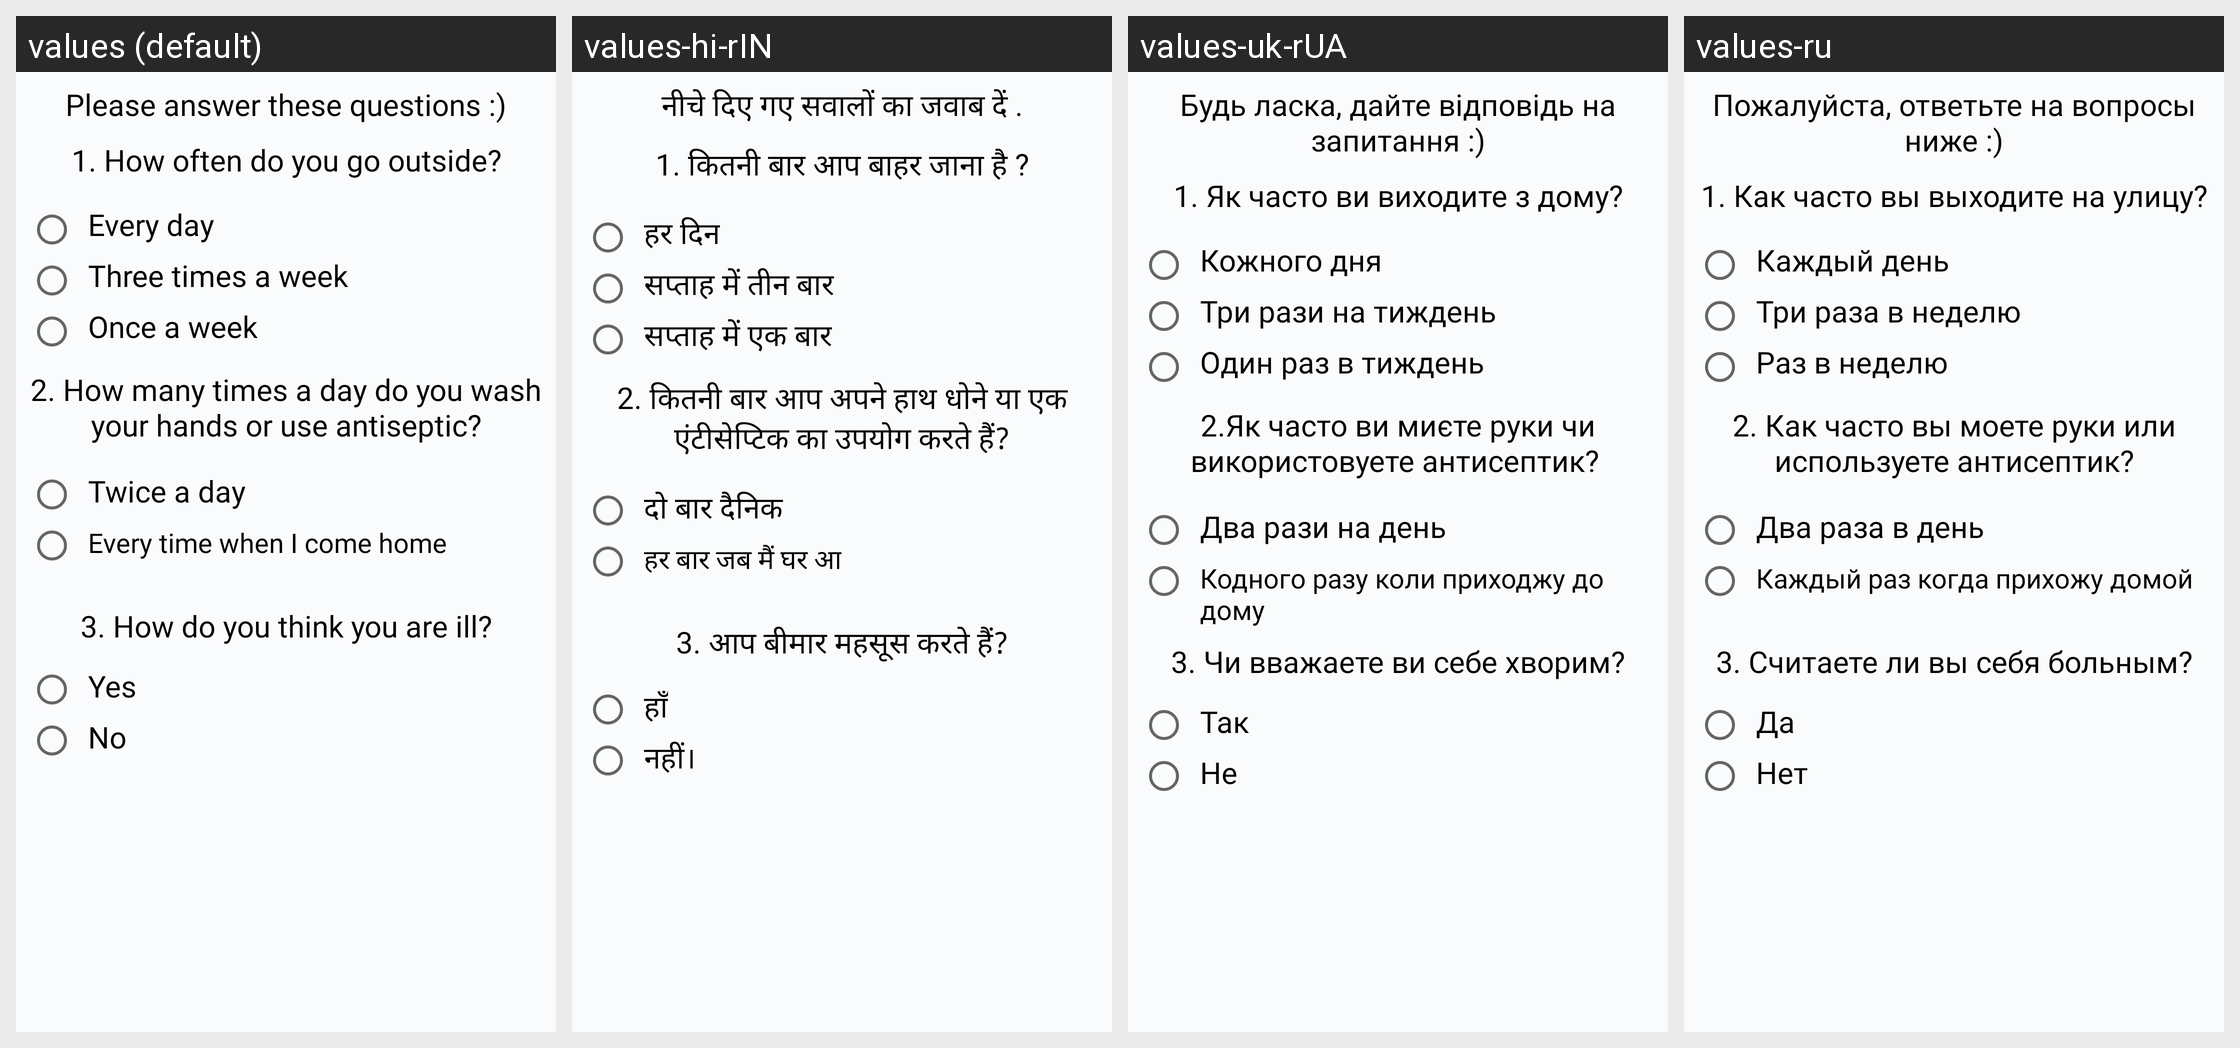

The same Android screen rendered under several of its app's locales, left to right. List the strings drawn on it with the default value and each locale's translation.
Android screen res/layout/activity_collect_info.xml rendered under 4 locales, left to right: values (default), values-hi-rIN, values-uk-rUA, values-ru. Device: Nexus 5 (rendered at 1080×1920; each locale shown at half size, 540×960, under a caption strip naming it); theme AppTheme.
Other locales in the repository, not shown: values-de, values-pl.
Strings drawn on this screen, with the default value and each locale's value (text and hints the layout hard-codes, and strings that could not be matched under every locale, appear in the picture but are not listed):

please_string
  values: Please answer these questions :)
  values-hi-rIN: नीचे दिए गए सवालों का जवाब दें .
  values-uk-rUA: Будь ласка, дайте відповідь на запитання :)
  values-ru: Пожалуйста, ответьте на вопросы ниже :)

first_question
  values: 1. How often do you go outside?
  values-hi-rIN: 1. कितनी बार आप बाहर जाना है ?
  values-uk-rUA: 1. Як часто ви виходите з дому?
  values-ru: 1. Как часто вы выходите на улицу?

radio_but_one
  values: Every day
  values-hi-rIN: हर दिन
  values-uk-rUA: Кожного дня
  values-ru: Каждый день

radio_but_two
  values: Three times a week
  values-hi-rIN: सप्ताह में तीन बार
  values-uk-rUA: Три рази на тиждень
  values-ru: Три раза в неделю

radio_but_three
  values: Once a week
  values-hi-rIN: सप्ताह में एक बार
  values-uk-rUA: Один раз в тиждень
  values-ru: Раз в неделю

second_question
  values: 2. How many times a day do you wash your hands or use antiseptic?
  values-hi-rIN: 2. कितनी बार आप अपने हाथ धोने या एक एंटीसेप्टिक का उपयोग करते हैं?
  values-uk-rUA: 2.Як часто ви миєте руки чи використовуете антисептик? 
  values-ru: 2. Как часто вы моете руки или используете антисептик?

radio_but_four
  values: Twice a day
  values-hi-rIN: दो बार दैनिक
  values-uk-rUA: Два рази на день
  values-ru: Два раза в день

radio_but_five
  values: Every time when I come home
  values-hi-rIN: हर बार जब मैं घर आ
  values-uk-rUA: Кодного разу коли приходжу до дому
  values-ru: Каждый раз когда прихожу домой

third_question
  values: 3. How do you think you are ill?
  values-hi-rIN: 3. आप बीमार महसूस करते हैं?
  values-uk-rUA: 3. Чи вважаете ви себе хворим?
  values-ru: 3. Считаете ли вы себя больным?

radio_but_six
  values: Yes
  values-hi-rIN: हाँ
  values-uk-rUA: Так
  values-ru: Да

radio_but_seven
  values: No
  values-hi-rIN: नहीं।
  values-uk-rUA: Не
  values-ru: Нет
